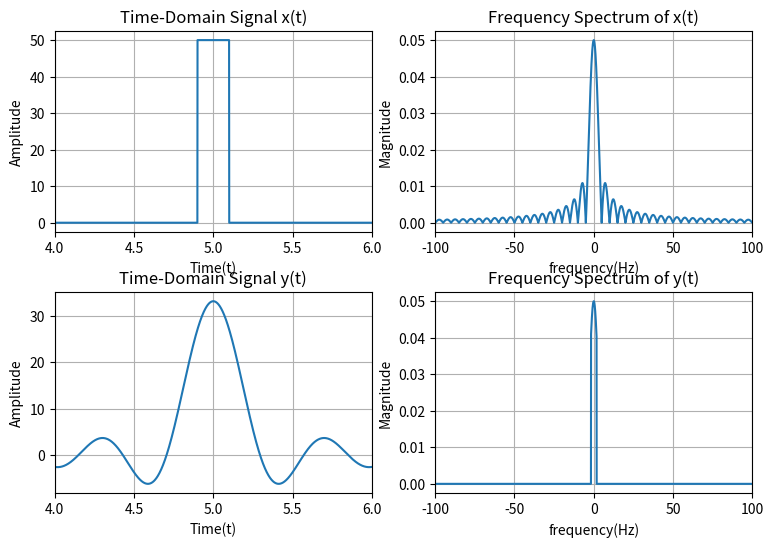

The script that saved this image:

 # BPF.py - main source code for ECE459 Project 3 
 #
 # Author:	    Wang Suhao
 # Version:	    1
 # Creation Date:   Wed Oct 25 19:56:30 2023
 # Filename:	    BPF.py
 # History:
 #	SL	1	Thu Oct 26 10:09:30 2023
 #		First written.
 #	SL	2	Fri Oct 27 09:38:18 2023
 #		rewrite and test periodic pulses
 #	SL	3	Fri Oct 27 14:38:18 2023
 #		rewrite and polish for project3

import numpy as np 
import matplotlib.pyplot as plt  
from numpy.fft import fft, fftfreq, fftshift, ifft
import math

# calculate 3db bandwidth point
def three_db_bandwidth(amp,f,fc):
    j = 0
    maximum = 0
    for j in range(len(f)):
        if amp[j]>maximum:
            maximum = amp[j]
    print(maximum)
    i = 0
    if (fc > 0):
        while amp[i]<=math.sqrt(2)*maximum/2:
            i += 1
        result = 2*(fc-f[i])
    if (fc == 0):
        while amp[i]>math.sqrt(2)*maximum/2:
            i += 1
        result = 2*(f[i]-fc)
    return result

# generate pulse in (T1,T1+dt) with amplitude
def square_pulse(t,T1,dt,amplitude = 1.0):
    return np.where((t >= T1-dt) & (t <= T1+dt), amplitude, 0)


# generate fft with ideal BPF or not
def generate_fft(sig, BPF = 0, f_low = 0, f_high = 0):
    f = fftfreq(len(sig), d=1 / fs)  
    X_f = fft(sig)
    amp = abs(X_f)/len(sig) # is not abs(X_f)/N

    if (BPF == 1):
        mask1 = np.logical_and(f >= f_low, f <= f_high)
        mask2 = np.logical_and(f >= -f_high, f <= -f_low)
        mask = np.logical_or(mask1,mask2)
        X_f = X_f * mask
        amp = abs(X_f)/len(sig)
        
    return f, X_f, amp

# generate function x_t which combines pulses
def generate_function(fs, fc, dt, fm, am):
    # check if fs>2fm
    length = 100
    N = 2*length*fs
    
    t = np.linspace(-length, length, N)
    x_t = 0
    for i in range(0,len(fm)):
        x_t += square_pulse(t, fm[i], dt, am[i])
    
    x_t = x_t * np.cos(2*np.pi*fc*t)
    return t,x_t

# generate perodic function x_t which combines square_pulses
def periodic_function(fs, fc, dt, T0):
    # check if fs>2fm
    length = 10
    N = 2*length*fs
    
    t = np.linspace(-length, length, N)
    x_t = 0
    for i in range(-length,length,T0):
        x_t += square_pulse(t, i, dt, 1)
    
    x_t = x_t * np.cos(2*np.pi*fc*t)
    return t,x_t
    


# fm: the left position of pulse
# am: the amplitude of pulse
# dt: the duration of pulse
# fs: the sample frequency
# low: the BPF low frequency
# high:  the BPF high frequency

fm = [5, 10, 15, 20, 30]    
am = [50, 0, 0, 0, 0]  
duration =  0.1                 
fs = 1000 
fc = 0
                  

# origin signal and fft
t1, x1 = generate_function(fs, fc, duration, fm, am)
#t1, x1 = periodic_function(fs, fc, duration, 1)
f1, X_f1, amp1 = generate_fft(x1)
# period = 5
# t1, x1 = periodic_function(fs, fc, duration, period)

# calculate 3db bandwidth point
# 0.8 and 8
Bc_is = 8;
Bc_is = 0.8;
bandwidth = three_db_bandwidth(amp1,f1,fc)
print('B is %d',bandwidth)
low =  fc - Bc_is * bandwidth/2                    
high = fc + Bc_is * bandwidth/2
print('Bc is %d',Bc_is*bandwidth)

# signal and fft after BPF
f2, X_f2, amp2 = generate_fft(x1, 1, low, high)
x2 = ifft(X_f2)


plt.figure(figsize=(9, 6))
plt.subplots_adjust(hspace=0.3, wspace=0.2)

# draw function
plt.subplot(2, 2, 1)
plt.plot(t1, x1)  
plt.title('Time-Domain Signal x(t)')
plt.xlabel('Time(t)')
plt.ylabel('Amplitude') 
plt.grid(True)
#plt.legend()
plt.xlim(4, 6)  #adjust to show graph clearly


# draw fft
plt.subplot(2, 2, 2) 
plt.plot(fftshift(f1), fftshift(amp1)) 
plt.title('Frequency Spectrum of x(t)')
plt.xlabel('frequency(Hz)') 
plt.ylabel('Magnitude')
plt.grid(True)
#plt.legend()
plt.xlim(-100,100)  #adjust to show graph clearly



# draw function afer BPF
plt.subplot(2, 2, 3)
plt.plot(t1, x2)  
plt.title('Time-Domain Signal y(t)')
plt.xlabel('Time(t)')
plt.ylabel('Amplitude') 
plt.grid(True)
#plt.legend()
plt.xlim(4, 6)  #adjust to show graph clearly

# draw fft after BPF
plt.subplot(2, 2, 4) 
plt.plot(fftshift(f2), fftshift(amp2)) 
plt.title('Frequency Spectrum of y(t)')
plt.xlabel('frequency(Hz)') 
plt.ylabel('Magnitude')
plt.grid(True)
#plt.legend()
plt.xlim(-100,100)  #adjust to show graph clearly
